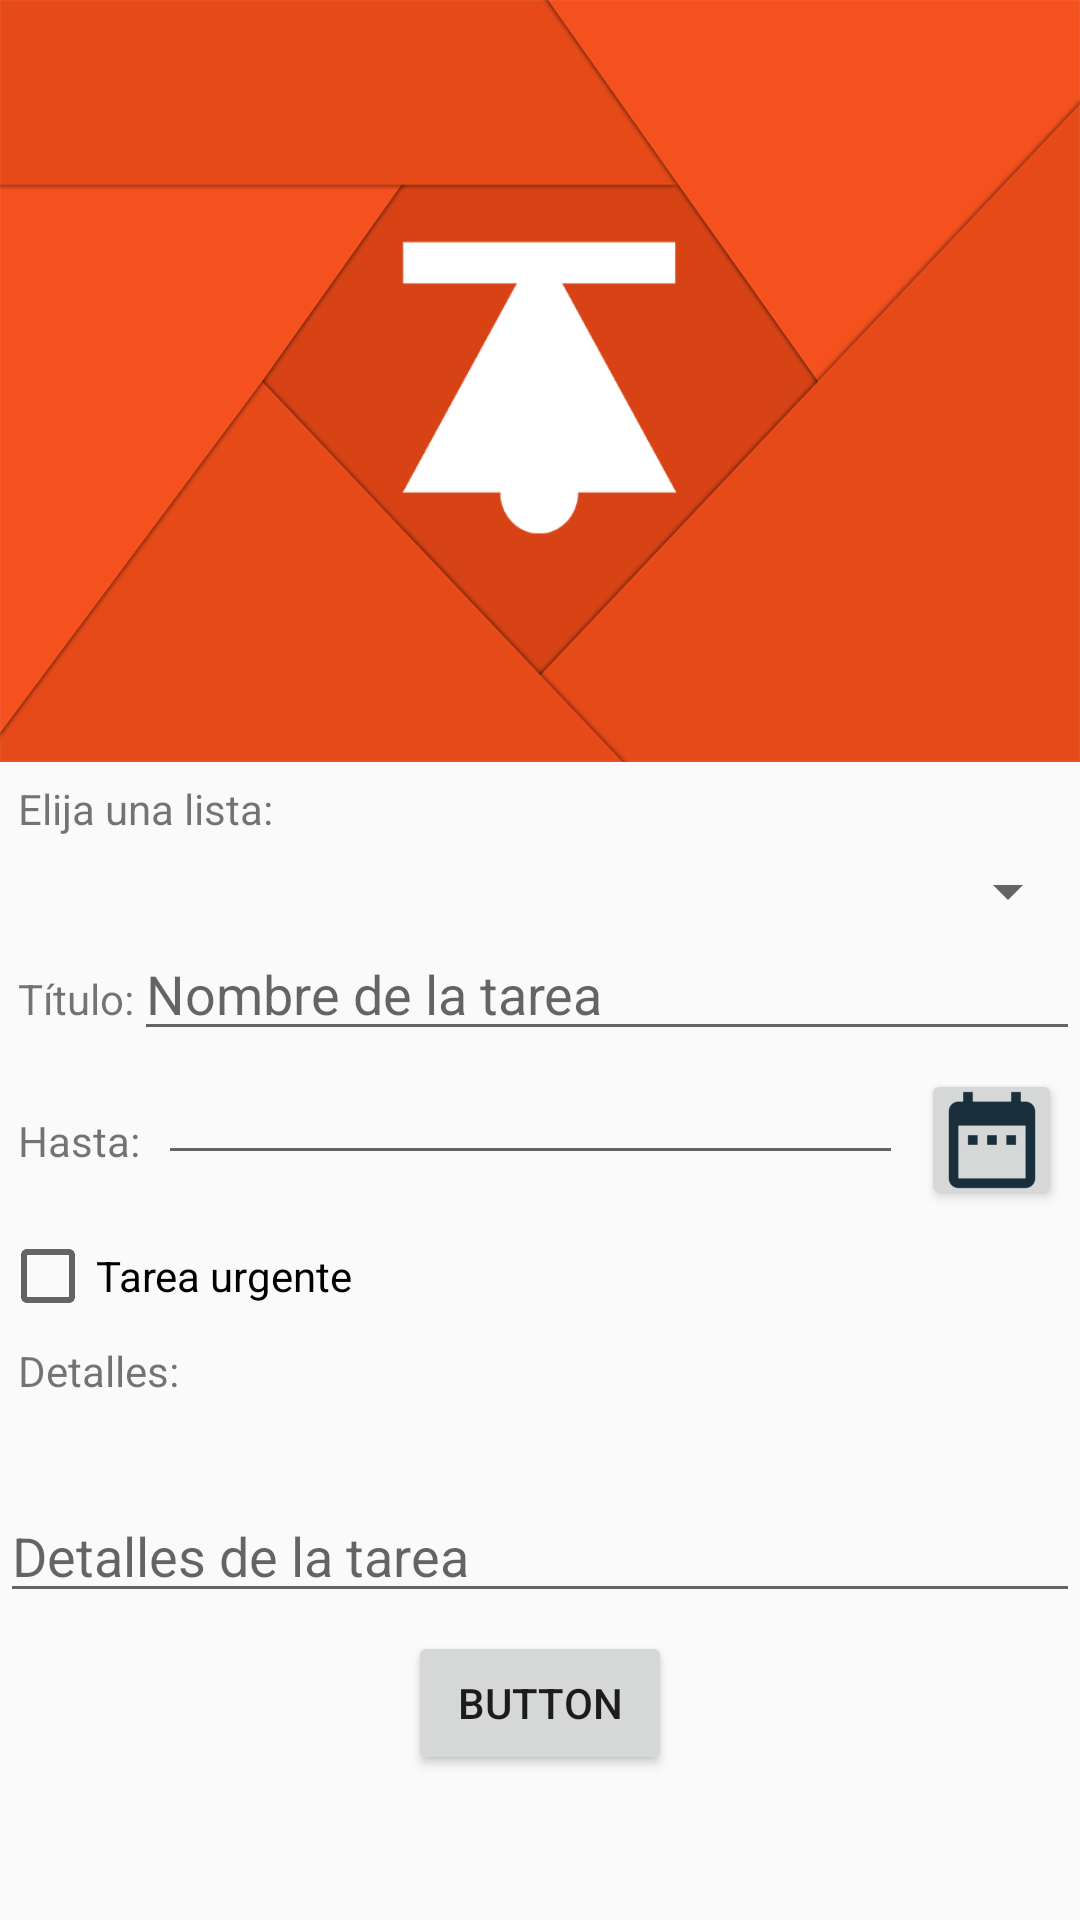

Produce the Android XML layout that renders to this screen, including the resource entries it uses.
<!-- AndroidManifest.xml: application theme AppTheme -->
<!-- res/layout/activity_edit_task.xml -->
<?xml version="1.0" encoding="utf-8"?>
<LinearLayout xmlns:android="http://schemas.android.com/apk/res/android"
    xmlns:app="http://schemas.android.com/apk/res-auto"
    xmlns:tools="http://schemas.android.com/tools"
    android:layout_width="match_parent"
    android:layout_height="match_parent"
    android:orientation="vertical"
    tools:context="com.example.ptmarketing04.kot.EditTaskActivity">

    <include layout="@layout/toolbar"></include>

    <ScrollView
        android:layout_width="match_parent"
        android:layout_height="match_parent">

        <LinearLayout
            android:layout_width="match_parent"
            android:layout_height="wrap_content"
            android:orientation="vertical">

            <TextView
                android:id="@+id/textView4"
                android:layout_width="match_parent"
                android:layout_height="wrap_content"
                android:layout_margin="6dp"
                android:text="@string/choose_list" />

            <Spinner
                android:id="@+id/spinner_list"
                android:layout_width="match_parent"
                android:layout_height="wrap_content" />

            <LinearLayout
                android:layout_width="match_parent"
                android:layout_height="match_parent"
                android:orientation="horizontal">

                <TextView
                    android:id="@+id/textView5"
                    android:layout_width="wrap_content"
                    android:layout_height="wrap_content"
                    android:layout_marginLeft="6dp"
                    android:text="@string/task_title" />

                <EditText
                    android:id="@+id/etTitleTask"
                    android:layout_width="wrap_content"
                    android:layout_height="wrap_content"
                    android:layout_weight="1"
                    android:ems="10"
                    android:hint="@string/task_hint"
                    android:inputType="textPersonName" />

            </LinearLayout>

            <LinearLayout
                android:layout_width="match_parent"
                android:layout_height="match_parent"
                android:orientation="horizontal">

                <TextView
                    android:id="@+id/textView10"
                    android:layout_width="wrap_content"
                    android:layout_height="wrap_content"
                    android:layout_margin="6dp"
                    android:text="@string/task_date" />

                <EditText
                    android:id="@+id/etDate"
                    android:layout_width="wrap_content"
                    android:layout_height="wrap_content"
                    android:layout_weight="1"
                    android:ems="10"
                    android:inputType="date" />

                <ImageButton
                    android:id="@+id/btDate"
                    android:layout_width="47dp"
                    android:layout_height="47dp"
                    android:layout_margin="6dp"
                    android:elevation="2dp"
                    app:srcCompat="@mipmap/ic_date" />

            </LinearLayout>

            <LinearLayout
                android:layout_width="match_parent"
                android:layout_height="match_parent"
                android:orientation="horizontal">

                <CheckBox
                    android:id="@+id/cbUrgent"
                    android:layout_width="wrap_content"
                    android:layout_height="wrap_content"
                    android:layout_weight="1"
                    android:text="@string/task_urgent" />

            </LinearLayout>

            <TextView
                android:id="@+id/textView9"
                android:layout_width="match_parent"
                android:layout_height="wrap_content"
                android:layout_margin="6dp"
                android:text="@string/task_details" />

            <EditText
                android:id="@+id/etDetailTask"
                style="@android:style/Widget.AutoCompleteTextView"
                android:layout_width="match_parent"
                android:layout_height="wrap_content"
                android:layout_marginTop="24dp"
                android:ems="10"
                android:hint="@string/task_details_hint"
                android:inputType="textMultiLine" />

            <LinearLayout
                android:layout_width="match_parent"
                android:layout_height="match_parent"
                android:orientation="horizontal">

            </LinearLayout>

            <RelativeLayout
                android:id="@+id/rlMore"
                android:layout_width="match_parent"
                android:layout_height="match_parent"
                android:layout_weight="1">

            </RelativeLayout>

            <RelativeLayout
                android:layout_width="match_parent"
                android:layout_height="match_parent"
                android:layout_weight="1">

                <Button
                    android:id="@+id/btAddTask"
                    android:layout_width="wrap_content"
                    android:layout_height="wrap_content"
                    android:layout_alignParentBottom="true"
                    android:layout_centerHorizontal="true"
                    android:layout_marginBottom="6dp"
                    android:text="Button" />
            </RelativeLayout>

        </LinearLayout>
    </ScrollView>


</LinearLayout>
<!-- res/layout/toolbar.xml (included above) -->
<?xml version="1.0" encoding="utf-8"?>
<android.support.v7.widget.Toolbar xmlns:android="http://schemas.android.com/apk/res/android"
    xmlns:app="http://schemas.android.com/apk/res-auto"
    android:id="@+id/toolbar"
    android:layout_width="match_parent"
    android:layout_height="254dp"
    android:background="@drawable/deep_orange_bck"
    app:popupTheme="@style/ThemeOverlay.AppCompat.Light"
     />
<!-- resources referenced by this layout -->
<resources>
  <!-- drawable deep_orange_bck: png bitmap (drawable, 45952 bytes) -->
  <!-- mipmap ic_date: png bitmap (mipmap-hdpi, 592 bytes) -->
  <string name="choose_list">Elija una lista:</string>
  <string name="task_date">Hasta: </string>
  <string name="task_details">Detalles: </string>
  <string name="task_details_hint">Detalles de la tarea </string>
  <string name="task_hint">Nombre de la tarea</string>
  <string name="task_title">Título: </string>
  <string name="task_urgent">Tarea urgente</string>
  <style name="AppTheme" parent="Theme.AppCompat.Light.NoActionBar">
          
          <item name="colorPrimary">@color/colorPrimary</item>
          <item name="colorPrimaryDark">@color/colorPrimaryDark</item>
          <item name="colorAccent">@color/colorAccent</item>
      </style>
  <color name="colorPrimary">#3f51b5</color>
  <color name="colorPrimaryDark">#303f9f</color>
  <color name="colorAccent">#ff4081</color>
</resources>
